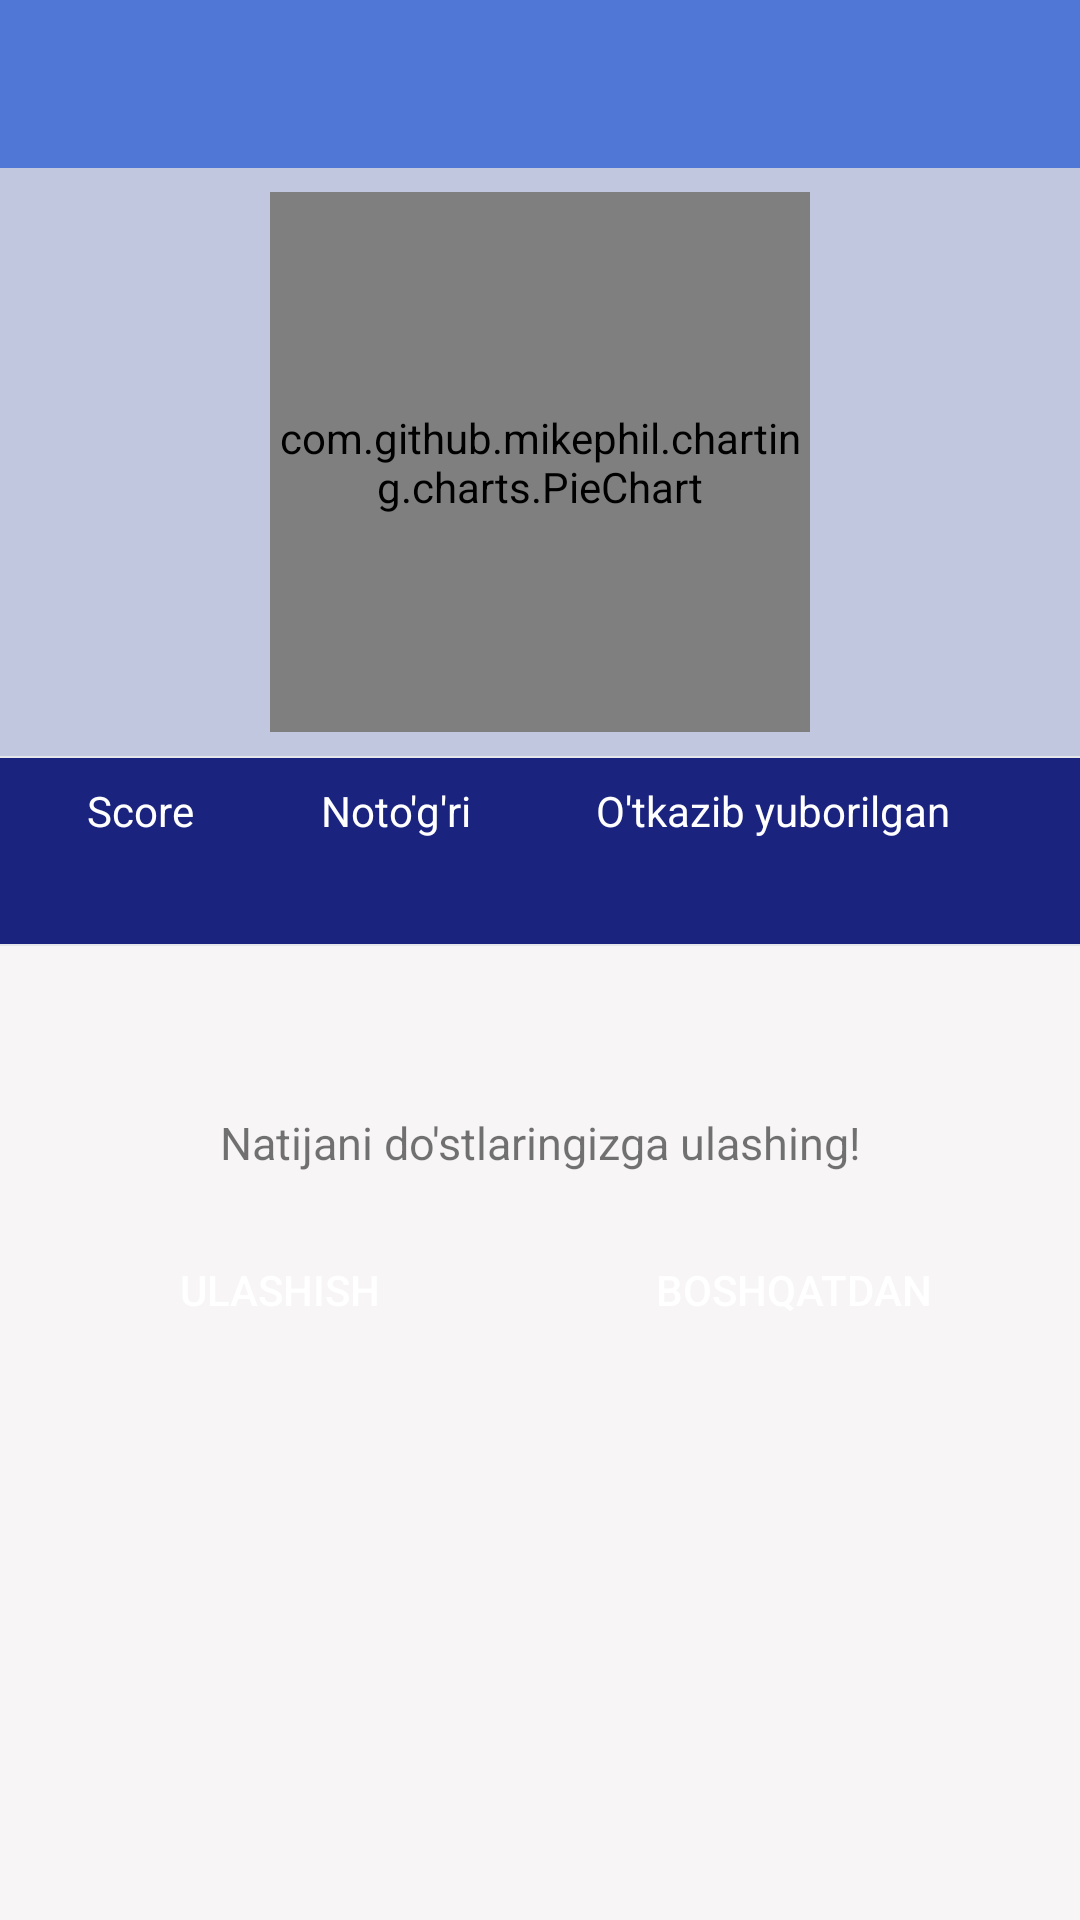

Android layout source for this screen:
<!-- AndroidManifest.xml: application theme AppTheme -->
<!-- res/layout/activity_result_2.xml -->
<?xml version="1.0" encoding="utf-8"?>
<RelativeLayout xmlns:android="http://schemas.android.com/apk/res/android"
    xmlns:tools="http://schemas.android.com/tools"
    android:layout_width="match_parent"
    android:layout_height="match_parent">


    <include
        android:id="@+id/toolbar_container"
        layout="@layout/toolbar"
        android:layout_width="match_parent"
        android:layout_height="wrap_content" />

    <ScrollView
        android:layout_width="match_parent"
        android:layout_height="match_parent"
android:layout_alignParentBottom="true"
        android:layout_below="@id/toolbar_container"
        android:background="@color/page_bg">

        <RelativeLayout
            android:layout_width="match_parent"
            android:layout_height="wrap_content"
            android:focusableInTouchMode="true">

            <RelativeLayout
                android:id="@+id/lyt_graph"
                android:layout_width="match_parent"
                android:layout_height="wrap_content"
                android:background="@color/hint_color">

                <com.github.mikephil.charting.charts.PieChart
                    android:id="@+id/piechart"
                    android:layout_width="@dimen/margin_180dp"
                    android:layout_height="@dimen/margin_180dp"
                    android:layout_centerHorizontal="true"
                    android:layout_margin="@dimen/margin_8dp" />

                <View
                    android:id="@+id/view_0"
                    android:layout_width="match_parent"
                    android:layout_height="0.7dp"
                    android:layout_below="@+id/piechart"
                    android:background="@color/toolbar_boarder" />

                <LinearLayout
                    android:id="@+id/score_container"
                    android:layout_width="match_parent"
                    android:layout_height="wrap_content"
                    android:layout_below="@+id/view_0"
                    android:background="@color/dark_blue"
                    android:orientation="horizontal"
                    android:padding="@dimen/margin_8dp"
                    android:weightSum="1">

                    <RelativeLayout
                        android:layout_width="wrap_content"
                        android:layout_height="wrap_content"
                        android:layout_weight="0.3"
                        android:gravity="center">

                        <TextView
                            android:id="@+id/score_prompt"
                            android:layout_width="wrap_content"
                            android:layout_height="wrap_content"
                            android:layout_centerHorizontal="true"
                            android:layout_weight="0.30"
                            android:text="@string/score"
                            android:textColor="@color/white" />

                        <TextView
                            android:id="@+id/txt_score"
                            android:layout_width="wrap_content"
                            android:layout_height="wrap_content"
                            android:layout_below="@id/score_prompt"
                            android:layout_centerHorizontal="true"
                            android:layout_weight="0.30"
                            android:textColor="@color/white"
                            android:textSize="20sp"
                            android:textStyle="bold"
                            tools:text="70 / 100" />

                    </RelativeLayout>

                    <RelativeLayout
                        android:layout_width="wrap_content"
                        android:layout_height="wrap_content"
                        android:layout_weight="0.3"
                        android:gravity="center">

                        <TextView
                            android:id="@+id/wrong_prompt"
                            android:layout_width="wrap_content"
                            android:layout_height="wrap_content"
                            android:layout_centerHorizontal="true"
                            android:layout_weight="0.30"
                            android:gravity="center"
                            android:text="@string/wrong"
                            android:textColor="@color/white" />

                        <TextView
                            android:id="@+id/txt_wrong"
                            android:layout_width="wrap_content"
                            android:layout_height="wrap_content"
                            android:layout_below="@id/wrong_prompt"
                            android:layout_centerHorizontal="true"
                            android:layout_weight="0.30"
                            android:textColor="@color/white"
                            android:textSize="20sp"
                            android:textStyle="bold"
                            tools:text="5" />

                    </RelativeLayout>


                    <RelativeLayout
                        android:layout_width="wrap_content"
                        android:layout_height="wrap_content"
                        android:layout_weight="0.30">

                        <TextView
                            android:id="@+id/skip_prompt"
                            android:layout_width="wrap_content"
                            android:layout_height="wrap_content"
                            android:layout_centerHorizontal="true"
                            android:layout_weight="0.30"
                            android:text="@string/skipped"
                            android:textColor="@color/white" />

                        <TextView
                            android:id="@+id/txt_skip"
                            android:layout_width="wrap_content"
                            android:layout_height="wrap_content"
                            android:layout_below="@id/skip_prompt"
                            android:layout_centerHorizontal="true"
                            android:textColor="@color/white"
                            android:textSize="20sp"
                            android:textStyle="bold"
                            tools:text="3" />

                    </RelativeLayout>

                </LinearLayout>

                <View
                    android:id="@+id/view_1"
                    android:layout_width="match_parent"
                    android:layout_height="0.7dp"
                    android:layout_below="@id/score_container"
                    android:background="@color/toolbar_boarder" />


            </RelativeLayout>

            <TextView
                android:id="@+id/greeting_text"
                android:layout_width="match_parent"
                android:layout_height="wrap_content"
                android:layout_below="@+id/lyt_graph"
                android:layout_marginLeft="@dimen/margin_15dp"
                android:layout_marginRight="@dimen/margin_15dp"
                android:layout_marginTop="@dimen/margin_15dp"
                android:gravity="center"
                android:textColor="@color/black"
                android:textSize="15sp"
                android:textStyle="bold"
                tools:text="@string/greeting_text1" />


            <TextView
                android:id="@+id/share_text"
                android:layout_width="match_parent"
                android:layout_height="wrap_content"
                android:layout_below="@id/greeting_text"
                android:layout_marginTop="@dimen/margin_20dp"
                android:gravity="center"
                android:text="@string/share_prompt"
                android:textSize="15sp" />

            <LinearLayout
                android:id="@+id/prompt_container"
                android:layout_width="match_parent"
                android:layout_height="wrap_content"
                android:layout_below="@id/share_text"
                android:layout_margin="@dimen/margin_15dp"
                android:orientation="horizontal"
                android:weightSum="1">

                <Button
                    android:id="@+id/btn_share"
                    android:layout_width="wrap_content"
                    android:layout_height="wrap_content"
                    android:layout_marginRight="@dimen/margin_6dp"
                    android:layout_weight="0.5"
                    android:background="@drawable/rectangle_blue"
                    android:text="@string/share_now"
                    android:textColor="@color/white" />

                <Button
                    android:id="@+id/btn_play_again"
                    android:layout_width="wrap_content"
                    android:layout_height="wrap_content"
                    android:layout_marginLeft="@dimen/margin_6dp"
                    android:layout_weight="0.5"
                    android:background="@drawable/rectangle_red"
                    android:text="@string/play_again"
                    android:textColor="@color/white" />

            </LinearLayout>

            <androidx.recyclerview.widget.RecyclerView
                android:id="@+id/rvContent"
                android:layout_width="match_parent"
                android:layout_height="wrap_content"
                android:layout_below="@id/prompt_container"
                android:layout_margin="@dimen/margin_15dp"
                android:background="@drawable/rectangle_white"
                android:nestedScrollingEnabled="false" />

        </RelativeLayout>

    </ScrollView>




</RelativeLayout>
<!-- res/layout/toolbar.xml (included above) -->
<?xml version="1.0" encoding="utf-8"?>
<com.google.android.material.appbar.AppBarLayout xmlns:android="http://schemas.android.com/apk/res/android"
    xmlns:app="http://schemas.android.com/apk/res-auto"
    android:layout_width="match_parent"
    android:layout_height="wrap_content"
    android:elevation="0dp"
    app:elevation="0dp">

    <androidx.appcompat.widget.Toolbar
        android:id="@+id/toolbar"
        android:layout_width="match_parent"
        android:layout_height="wrap_content"
        android:background="@color/colorPrimary"
        android:elevation="0dp"
        android:minHeight="?attr/actionBarSize"
        android:theme="@style/ToolBarStyle"
        android:weightSum="1"
        app:elevation="0dp" />

</com.google.android.material.appbar.AppBarLayout>
<!-- resources referenced by this layout -->
<resources>
  <color name="black">#000000</color>
  <color name="colorPrimary">#5076d6</color>
  <color name="dark_blue">#1a237e</color>
  <color name="hint_color">#C1C7DE</color>
  <color name="page_bg">#F7F5F6</color>
  <color name="toolbar_boarder">#e5e6ea</color>
  <color name="white">#ffffff</color>
  <dimen name="margin_15dp">15dp</dimen>
  <dimen name="margin_180dp">180dp</dimen>
  <dimen name="margin_20dp">20dp</dimen>
  <dimen name="margin_6dp">6dp</dimen>
  <dimen name="margin_8dp">8dp</dimen>
  <string name="greeting_text1">Oops!! Your score is not very good!! You need to study more.</string>
  <string name="play_again">Boshqatdan</string>
  <string name="score">Score</string>
  <string name="share_now">Ulashish</string>
  <string name="share_prompt">Natijani do\'stlaringizga ulashing!</string>
  <string name="skipped">O\'tkazib yuborilgan</string>
  <string name="wrong">Noto\'g\'ri</string>
  <style name="ToolBarStyle" parent="Theme.AppCompat">
          <item name="android:textColorPrimary">@android:color/white</item>
          <item name="android:textColorSecondary">@android:color/white</item>
          <item name="actionMenuTextColor">@android:color/white</item>
      </style>
  <style name="AppTheme" parent="Base.Theme.AppCompat.Light.DarkActionBar">
          
          <item name="colorPrimary">@color/colorPrimary</item>
          <item name="colorPrimaryDark">@color/colorPrimaryDark</item>
          <item name="colorAccent">@color/colorAccent</item>
          <item name="android:windowAnimationStyle">@style/CustomActivityAnimation</item>
  
      </style>
  <color name="colorPrimaryDark">#00796b</color>
  <color name="colorAccent">#fcf6e7</color>
  <style name="CustomActivityAnimation" parent="@android:style/Animation.Activity">
          <item name="android:activityOpenEnterAnimation">@anim/slide_in_right</item>
          <item name="android:activityOpenExitAnimation">@anim/slide_out_left</item>
          <item name="android:activityCloseEnterAnimation">@anim/slide_in_left</item>
          <item name="android:activityCloseExitAnimation">@anim/slide_out_right</item>
      </style>
</resources>
